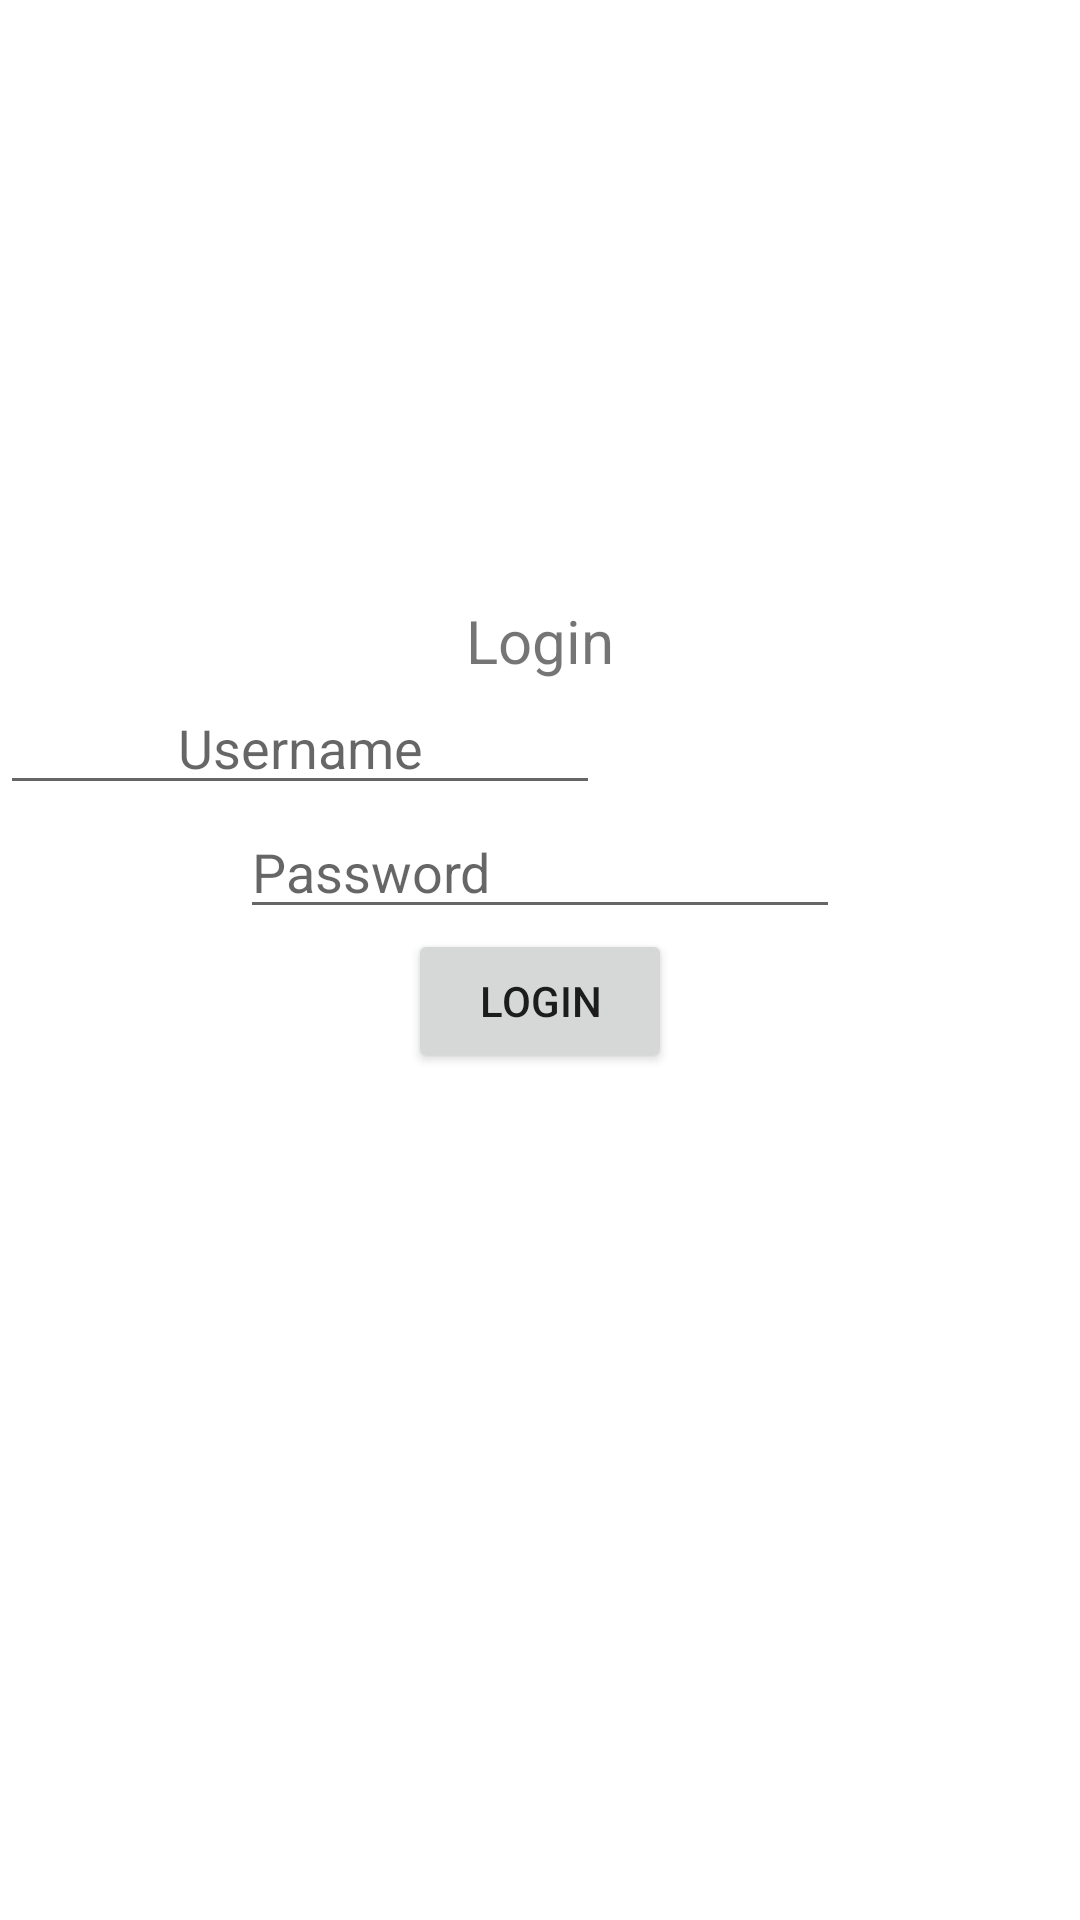

Reconstruct the res/layout file that produces this screen, plus the resources it refers to.
<!-- AndroidManifest.xml: application theme Theme.Jobfrontend -->
<!-- res/layout/fragment_login.xml -->
<?xml version="1.0" encoding="utf-8"?>
<LinearLayout xmlns:android="http://schemas.android.com/apk/res/android"
    xmlns:tools="http://schemas.android.com/tools"
    android:layout_width="match_parent"
    android:layout_height="match_parent"
    android:orientation="vertical"
    tools:context=".activity.LoginFragment">

    <TextView
        android:layout_width="match_parent"
        android:layout_height="wrap_content"
        android:layout_marginTop="200dp"
        android:gravity="center"
        android:text="Login"
        android:textSize="20sp"/>

    <EditText
        android:id="@+id/editUsername"
        android:layout_width="200dp"
        android:layout_height="wrap_content"
        android:gravity="center"
        android:hint="Username"
        android:textSize="18sp" />

    <EditText
        android:id="@+id/editPassword"
        android:layout_width="200dp"
        android:layout_height="wrap_content"
        android:layout_gravity="center"
        android:hint="Password"
        android:inputType="numberPassword"
        android:textSize="18sp" />

    <Button
        android:id="@+id/btnLogin"
        android:layout_width="wrap_content"
        android:layout_height="wrap_content"
        android:layout_gravity="center"
        android:text="Login" />

</LinearLayout>
<!-- resources referenced by this layout -->
<resources>
  <style name="Theme.Jobfrontend" parent="Theme.MaterialComponents.DayNight.DarkActionBar">
          
          <item name="colorPrimary">@color/purple_500</item>
          <item name="colorPrimaryVariant">@color/purple_700</item>
          <item name="colorOnPrimary">@color/white</item>
          
          <item name="colorSecondary">@color/teal_200</item>
          <item name="colorSecondaryVariant">@color/teal_700</item>
          <item name="colorOnSecondary">@color/black</item>
          
          <item name="android:statusBarColor" tools:targetApi="21">?attr/colorPrimaryVariant</item>
          
      </style>
  <!-- not gathered from this repository: default colours our renderer supplied (Android Studio template values) -->
  <color name="purple_500">#FF6200EE</color>
  <color name="purple_700">#FF3700B3</color>
  <color name="teal_200">#FF03DAC5</color>
  <color name="teal_700">#FF018786</color>
  <color name="black">#FF000000</color>
  <color name="white">#FFFFFFFF</color>
</resources>
